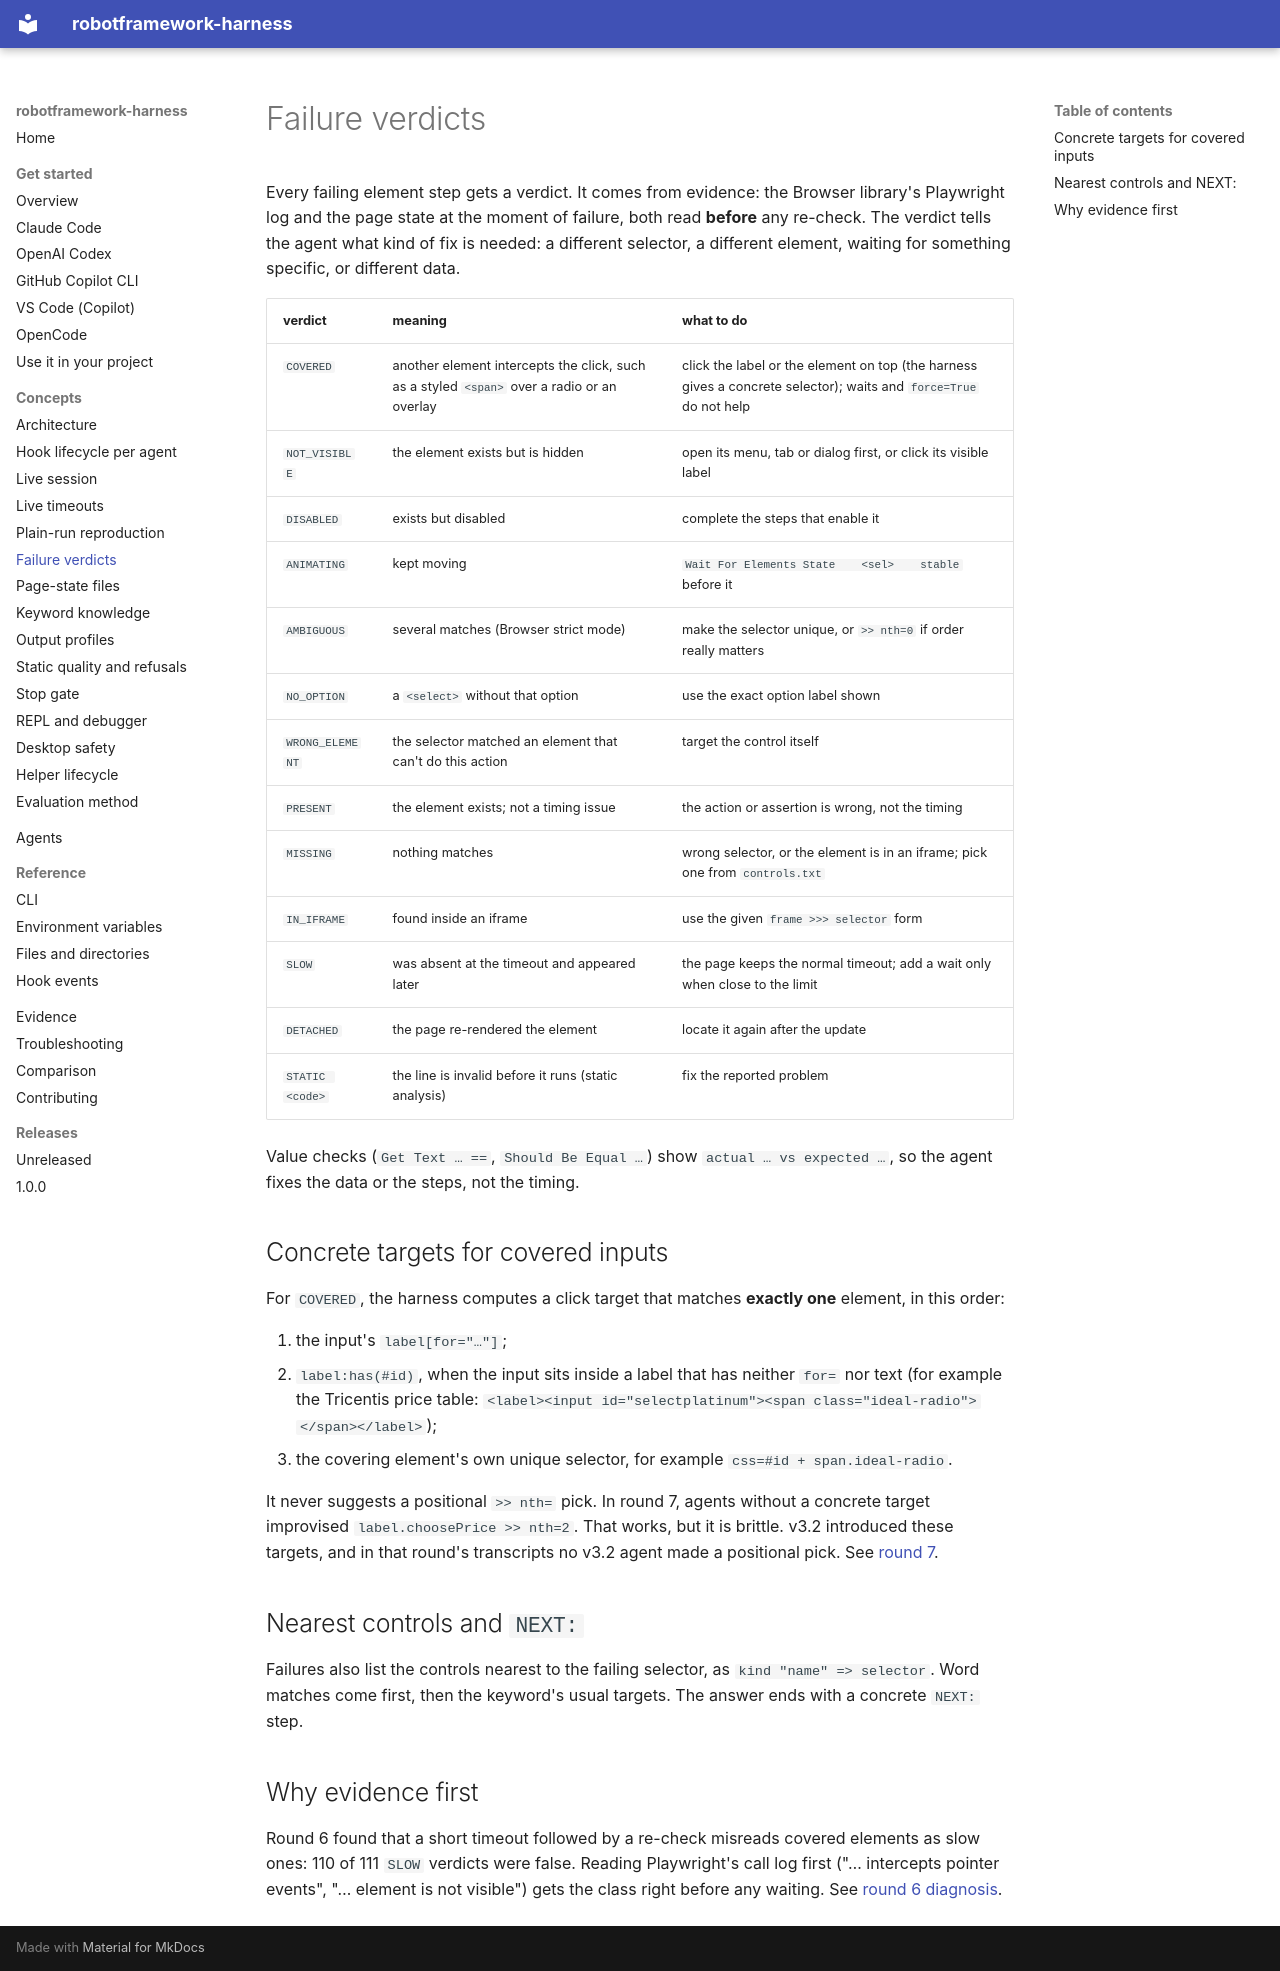

repository: manykarim/robotframework-harness · page: concepts/verdicts/index.html · generator: mkdocs

# Failure verdicts

Every failing element step gets a verdict. It comes from evidence: the Browser library's Playwright log and the page
state at the moment of failure, both read **before** any re-check. The verdict tells the agent what kind of fix is
needed: a different selector, a different element, waiting for something specific, or different data.

| verdict | meaning | what to do |
|---|---|---|
| `COVERED` | another element intercepts the click, such as a styled `<span>` over a radio or an overlay | click the label or the element on top (the harness gives a concrete selector); waits and `force=True` do not help |
| `NOT_VISIBLE` | the element exists but is hidden | open its menu, tab or dialog first, or click its visible label |
| `DISABLED` | exists but disabled | complete the steps that enable it |
| `ANIMATING` | kept moving | `Wait For Elements State    <sel>    stable` before it |
| `AMBIGUOUS` | several matches (Browser strict mode) | make the selector unique, or `>> nth=0` if order really matters |
| `NO_OPTION` | a `<select>` without that option | use the exact option label shown |
| `WRONG_ELEMENT` | the selector matched an element that can't do this action | target the control itself |
| `PRESENT` | the element exists; not a timing issue | the action or assertion is wrong, not the timing |
| `MISSING` | nothing matches | wrong selector, or the element is in an iframe; pick one from `controls.txt` |
| `IN_IFRAME` | found inside an iframe | use the given `frame >>> selector` form |
| `SLOW` | was absent at the timeout and appeared later | the page keeps the normal timeout; add a wait only when close to the limit |
| `DETACHED` | the page re-rendered the element | locate it again after the update |
| `STATIC <code>` | the line is invalid before it runs (static analysis) | fix the reported problem |

Value checks (`Get Text … ==`, `Should Be Equal …`) show `actual … vs expected …`, so the agent fixes the data or the
steps, not the timing.

## Concrete targets for covered inputs

For `COVERED`, the harness computes a click target that matches **exactly one** element, in this order:

1. the input's `label[for="…"]`;
2. `label:has(#id)`, when the input sits inside a label that has neither `for=` nor text (for example the Tricentis
   price table: `<label><input id="selectplatinum"><span class="ideal-radio"></span></label>`);
3. the covering element's own unique selector, for example `css=#id + span.ideal-radio`.

It never suggests a positional `>> nth=` pick. In round 7, agents without a concrete target improvised
`label.choosePrice >> nth=2`. That works, but it is brittle. v3.2 introduced these targets, and in that round's
transcripts no v3.2 agent made a positional pick. See [round 7](../../evidence/rounds/07-v31-v32/).

## Nearest controls and `NEXT:`

Failures also list the controls nearest to the failing selector, as `kind "name" => selector`. Word matches come
first, then the keyword's usual targets. The answer ends with a concrete `NEXT:` step.

## Why evidence first

Round 6 found that a short timeout followed by a re-check misreads covered elements as slow ones: 110 of 111 `SLOW`
verdicts were false. Reading Playwright's call log first ("… intercepts pointer events", "… element is not visible")
gets the class right before any waiting. See [round 6 diagnosis](../../evidence/rounds/06-v3-main/).
